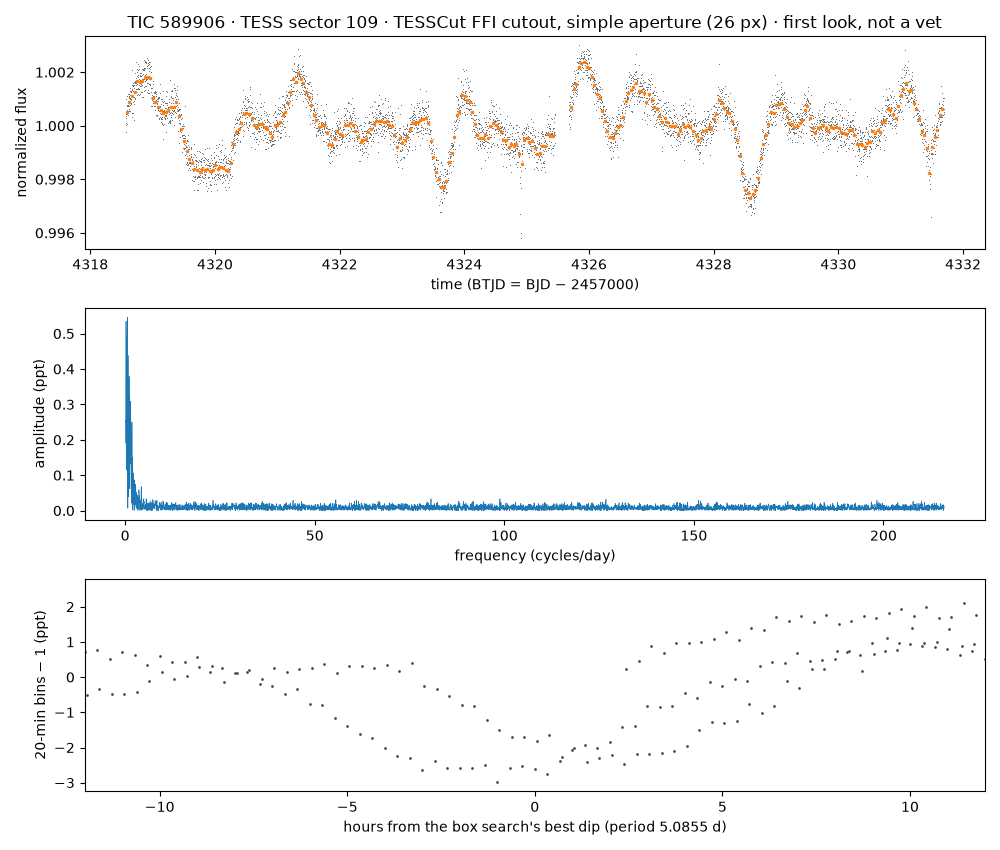

The data file committed next to this chart (first rows):
time_btjd, flux_normalized, flux_e_per_s (aperture sum minus border-…
4319, 1, 58507
4319, 1, 58492
4319, 1, 58512
4319, 1.001, 58549
4319, 1, 58497
4319, 0.9997, 58476
4319, 1, 58515
4319, 1, 58516
4319, 1.001, 58524
4319, 1.001, 58535
4319, 1, 58493
4319, 1.001, 58532
4319, 1, 58519
4319, 1.001, 58554
4319, 1.001, 58534
4319, 1.001, 58533
4319, 1.001, 58560
4319, 1.001, 58559
4319, 1.001, 58523
4319, 1.001, 58534
4319, 1, 58512
4319, 1, 58521
4319, 1.001, 58551
4319, 1.001, 58553
4319, 1.001, 58532
4319, 1.001, 58526
4319, 1.001, 58556
4319, 1.001, 58560
4319, 1.001, 58551
4319, 1.001, 58565
4319, 1.001, 58557
4319, 1.001, 58535
4319, 1.001, 58572
4319, 1.001, 58522
4319, 1.001, 58548
4319, 1.001, 58556
4319, 1.001, 58538
4319, 1.001, 58564
4319, 1.001, 58546
4319, 1.001, 58540
4319, 1.001, 58549
4319, 1.001, 58565
4319, 1.001, 58570
4319, 1.001, 58568
4319, 1.002, 58611
4319, 1, 58508
4319, 1, 58518
4319, 1.001, 58554
4319, 1.001, 58579
4319, 1.001, 58566
4319, 1.002, 58582
4319, 1.001, 58578
4319, 1, 58518
4319, 1.001, 58577
4319, 1.001, 58542
4319, 1.001, 58578
4319, 1.001, 58545
4319, 1.001, 58572
4319, 1, 58503
4319, 1.002, 58586
... 5,510 more rows
